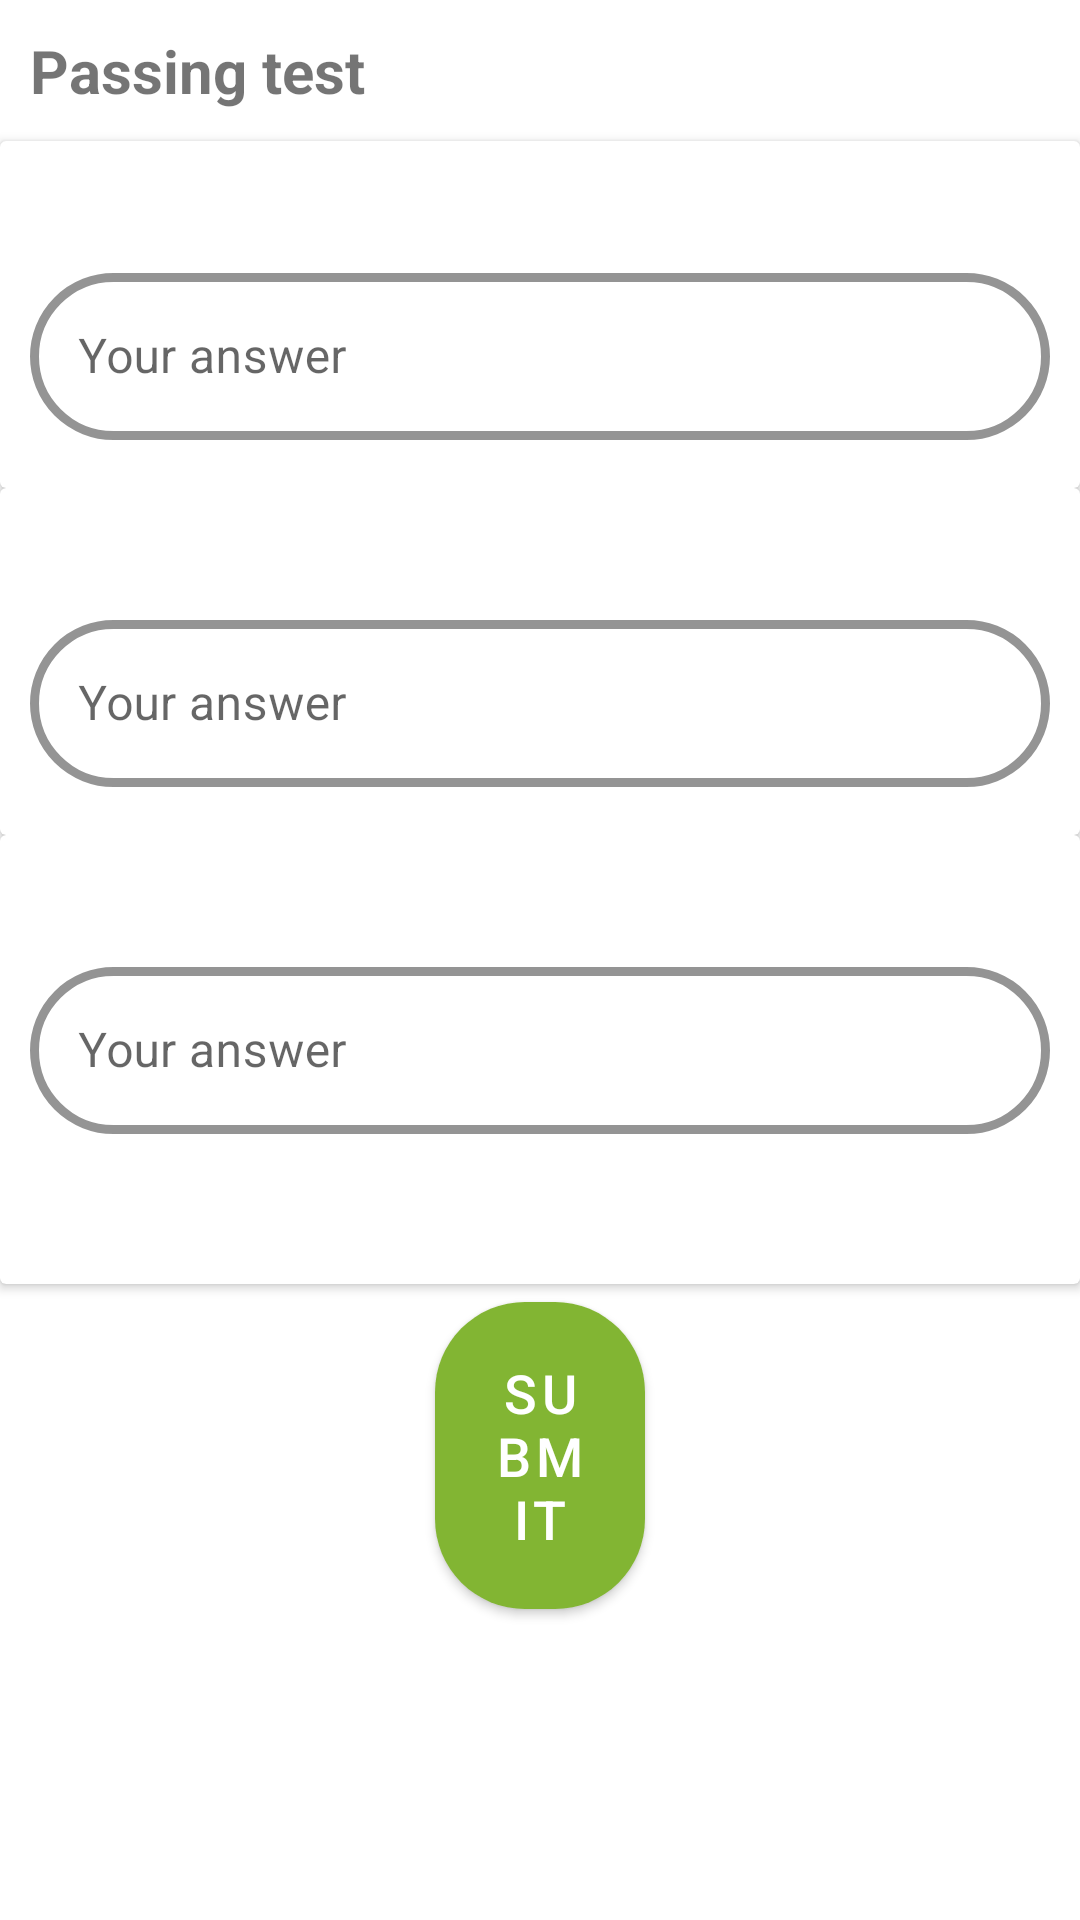

This screen was rendered from an Android layout file. Write that file and the resources it references.
<!-- AndroidManifest.xml: application theme Theme.Parenthood -->
<!-- res/layout/fragment_take_test.xml -->
<?xml version="1.0" encoding="utf-8"?>
<layout xmlns:android="http://schemas.android.com/apk/res/android"
    xmlns:app="http://schemas.android.com/apk/res-auto">

    <data>

        <variable
            name="qAndA"
            type="java.util.List&lt;String>" />
    </data>

    <ScrollView
        android:layout_width="match_parent"
        android:layout_height="match_parent">

        <LinearLayout
            android:layout_width="match_parent"
            android:layout_height="wrap_content"
            android:orientation="vertical">

            <TextView
                android:layout_width="match_parent"
                android:layout_height="wrap_content"
                android:layout_margin="10dp"
                android:text="@string/passing_test"
                android:textSize="20sp"
                android:textStyle="bold" />

            <androidx.cardview.widget.CardView
                android:id="@+id/cv_question_one"
                android:layout_width="match_parent"
                android:layout_height="wrap_content">

                <LinearLayout
                    android:layout_width="match_parent"
                    android:layout_height="wrap_content"
                    android:layout_marginStart="10dp"
                    android:layout_marginTop="10dp"
                    android:layout_marginEnd="10dp"
                    android:orientation="vertical">

                    <TextView
                        android:id="@+id/tv_question_one"
                        android:layout_width="match_parent"
                        android:layout_height="wrap_content"
                        android:layout_marginStart="10dp"
                        android:layout_marginBottom="7sp"
                        android:text="@{qAndA.get(0)}"
                        android:textSize="16sp" />


                    <com.google.android.material.textfield.TextInputLayout
                        android:id="@+id/et_answer_one_test"
                        style="@style/Widget.MaterialComponents.TextInputLayout.OutlinedBox"
                        android:layout_width="match_parent"
                        android:layout_height="wrap_content"
                        android:layout_marginBottom="16sp"
                        android:hint="@string/your_answer"
                        android:inputType="text|textMultiLine"
                        app:boxCornerRadiusBottomEnd="30dp"
                        app:boxCornerRadiusBottomStart="30dp"
                        app:boxCornerRadiusTopEnd="30dp"
                        app:boxCornerRadiusTopStart="30dp"
                        app:boxStrokeColor="@color/colorBlueLight"
                        app:boxStrokeWidth="3dp"
                        app:layout_constraintEnd_toEndOf="parent"
                        app:layout_constraintStart_toStartOf="parent">

                        <com.google.android.material.textfield.TextInputEditText
                            android:id="@+id/et_answer_one"
                            android:layout_width="match_parent"
                            android:layout_height="wrap_content"
                            android:inputType="textPersonName" />

                    </com.google.android.material.textfield.TextInputLayout>

                </LinearLayout>
            </androidx.cardview.widget.CardView>

            <androidx.cardview.widget.CardView
                android:id="@+id/cv_question_two"
                android:layout_width="match_parent"
                android:layout_height="wrap_content">

                <LinearLayout
                    android:layout_width="match_parent"
                    android:layout_height="wrap_content"
                    android:layout_marginStart="10dp"
                    android:layout_marginTop="10dp"
                    android:layout_marginEnd="10dp"
                    android:orientation="vertical">

                    <TextView
                        android:id="@+id/tv_question_two"
                        android:layout_width="match_parent"
                        android:layout_height="wrap_content"
                        android:layout_marginStart="10dp"
                        android:layout_marginBottom="7sp"
                        android:text="@{qAndA.get(2)}"
                        android:textSize="16sp" />


                    <com.google.android.material.textfield.TextInputLayout
                        android:id="@+id/et_answer_two_test"
                        style="@style/Widget.MaterialComponents.TextInputLayout.OutlinedBox"
                        android:layout_width="match_parent"
                        android:layout_height="wrap_content"
                        android:layout_marginBottom="16sp"
                        android:hint="@string/your_answer"
                        android:inputType="text|textMultiLine"
                        app:boxCornerRadiusBottomEnd="30dp"
                        app:boxCornerRadiusBottomStart="30dp"
                        app:boxCornerRadiusTopEnd="30dp"
                        app:boxCornerRadiusTopStart="30dp"
                        app:boxStrokeColor="@color/colorBlueLight"
                        app:boxStrokeWidth="3dp"
                        app:layout_constraintEnd_toEndOf="parent"
                        app:layout_constraintStart_toStartOf="parent">

                        <com.google.android.material.textfield.TextInputEditText
                            android:id="@+id/et_answer_two"
                            android:layout_width="match_parent"
                            android:layout_height="wrap_content"
                            android:inputType="textPersonName" />

                    </com.google.android.material.textfield.TextInputLayout>
                </LinearLayout>
            </androidx.cardview.widget.CardView>

            <androidx.cardview.widget.CardView
                android:id="@+id/cv_question_three"
                android:layout_width="match_parent"
                android:layout_height="wrap_content">

                <LinearLayout
                    android:layout_width="match_parent"
                    android:layout_height="wrap_content"
                    android:layout_marginStart="10dp"
                    android:layout_marginTop="10dp"
                    android:layout_marginEnd="10dp"
                    android:orientation="vertical">

                    <TextView
                        android:id="@+id/tv_question_three"
                        android:layout_width="match_parent"
                        android:layout_height="wrap_content"
                        android:layout_marginStart="10dp"
                        android:layout_marginBottom="7sp"
                        android:text="@{qAndA.get(4)}"
                        android:textSize="16sp" />

                    <com.google.android.material.textfield.TextInputLayout
                        android:id="@+id/et_answer_three_test"
                        style="@style/Widget.MaterialComponents.TextInputLayout.OutlinedBox"
                        android:layout_width="match_parent"
                        android:layout_height="wrap_content"
                        android:layout_marginBottom="50dp"
                        android:hint="@string/your_answer"
                        android:inputType="text|textMultiLine"
                        app:boxCornerRadiusBottomEnd="30dp"
                        app:boxCornerRadiusBottomStart="30dp"
                        app:boxCornerRadiusTopEnd="30dp"
                        app:boxCornerRadiusTopStart="30dp"
                        app:boxStrokeColor="@color/colorBlueLight"
                        app:boxStrokeWidth="3dp"
                        app:layout_constraintEnd_toEndOf="parent"
                        app:layout_constraintStart_toStartOf="parent">

                        <com.google.android.material.textfield.TextInputEditText
                            android:id="@+id/layout_answer_three"
                            android:layout_width="match_parent"
                            android:layout_height="wrap_content"
                            android:inputType="textPersonName" />
                    </com.google.android.material.textfield.TextInputLayout>
                </LinearLayout>
            </androidx.cardview.widget.CardView>

            <com.google.android.material.button.MaterialButton
                android:id="@+id/btn_submit"
                style="@style/buttonStyleGreen"
                android:layout_width="match_parent"
                android:layout_height="wrap_content"
                android:layout_marginStart="145dp"
                android:layout_marginEnd="145dp"
                android:gravity="center"
                android:text="@string/submit" />

        </LinearLayout>

    </ScrollView>
</layout>
<!-- resources referenced by this layout -->
<resources>
  <color name="colorBlueLight">#14A0C7</color>
  <string name="passing_test">Passing test</string>
  <string name="submit">Submit</string>
  <string name="your_answer">Your answer</string>
  <style name="buttonStyleGreen" parent="Widget.MaterialComponents.Button">
          <item name="android:layout_width">160dp</item>
          <item name="android:layout_height">wrap_content</item>
          <item name="backgroundTint">@color/colorGreen</item>
          <item name="android:textColor">@color/colorWhite</item>
          <item name="cornerRadius">30dp</item>
          <item name="android:padding">18dp</item>
          <item name="android:textSize">@dimen/txtNormalSize</item>
      </style>
  <style name="Theme.Parenthood" parent="Theme.MaterialComponents.Light">
          <item name="colorPrimary">@color/colorPrimary</item>
          <item name="colorPrimaryDark">@color/colorPrimaryDark</item>
          <item name="colorAccent">@color/colorAccent</item>
      </style>
  <color name="colorGreen">#82B533</color>
  <color name="colorWhite">#FFFFFF</color>
  <dimen name="txtNormalSize">18sp</dimen>
  <color name="colorPrimary">#008577</color>
  <color name="colorPrimaryDark">#00574B</color>
  <color name="colorAccent">#D81B60</color>
</resources>
